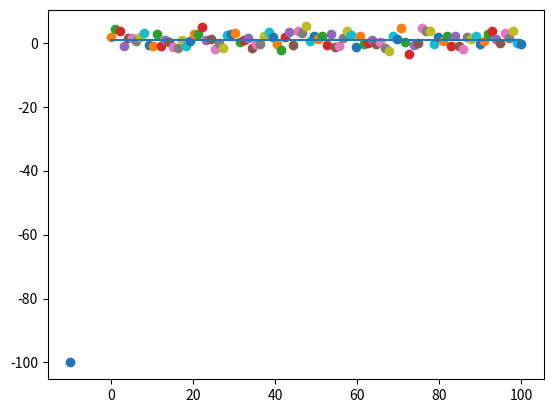

Write the Python code that produced this figure.
import numpy as np
import matplotlib.pyplot as plt

size = 100

x = np.linspace(0, 100, size)

# Z = np.random.normal(0,2, size) + x - np.random.normal(3, 5, size)
Z = 1 + np.random.normal(0,2, size)

X = np.array([-10,-100]) #狀態

P = np.array([[1, 0], #狀態斜方差矩陣
              [0, 1]])

F = np.array([[1, 1], #狀態轉移矩陣
              [0, 1]])#每秒鐘採樣

Q = np.array([[1e-4, 0],#狀態轉移斜方差矩陣
              [0, 1e-4]])

H = np.array([1,0]) #觀測矩陣

R = 1 #觀測噪聲方差

FT = np.transpose(F)
HT = np.transpose(H)

I  = np.eye(2)

plt.ion()
plt.plot(x, np.ones(size))
# plt.plot(x, Z)
sca = plt.scatter( -10, -100 ); plt.pause(0.01)

for i in range(size):
    
    X_ = F*X
    P_ = F*P*FT + Q
    K  = P_*HT*np.linalg.inv(H*P_*HT + R)
    X  = X_ + K*(Z[i] - H*X_)
    P  = (I - K*H) * P_

    # if 'sca' in globals(): sca.remove()    
    sca = plt.scatter( x[i], X[0][0] ); plt.pause(0.01)


    
